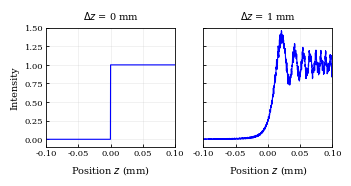

This chart was generated by the following Python code:
import numpy as np
import matplotlib.pyplot as plt
from scipy.fft import fft, ifft, fftfreq, fftshift, ifftshift

# ========== 论文半栏风格设置 ==========
plt.rcParams.update({
    "font.size": 7,
    "axes.labelsize": 7,
    "axes.titlesize": 7,
    "xtick.labelsize": 6,
    "ytick.labelsize": 6,
    "lines.linewidth": 0.8,
    "axes.linewidth": 0.6,
    "xtick.major.width": 0.6,
    "ytick.major.width": 0.6,
    "xtick.major.size": 2.5,
    "ytick.major.size": 2.5,
    "font.family": "serif",
    "font.serif": ["Times New Roman", "DejaVu Serif"],
    "savefig.dpi": 600,
    "figure.dpi": 300,
})

# ========== Parameters ==========
wavelength = 633e-9          # wavelength (m)
L = 0.5e-3                   # computation window width (m)
N = 4096                     # number of samples
x = np.linspace(-L/2, L/2, N, endpoint=False)
dx = x[1] - x[0]

# Step function: x >= 0 -> 1, otherwise 0
I0 = (x >= 0).astype(np.float64)

# Frequency coordinates (angular spectrum method, centered)
fx = fftshift(fftfreq(N, d=dx))

# Defocus distances (m) — only 0 and 1 mm
dz_list = [0.0, 1e-3]

# Store reconstructed intensities
intensity_profiles = []

# Compute reconstruction for each defocus distance
for dz in dz_list:
    if dz == 0:
        I_recon = I0.copy()
    else:
        # Angular spectrum propagation
        U0_fft = fftshift(fft(ifftshift(I0)))
        H = np.exp(-1j * np.pi * wavelength * dz * fx**2)
        Uz_fft = U0_fft * H
        Uz = fftshift(ifft(ifftshift(Uz_fft)))
        I_recon = np.abs(Uz)**2
    intensity_profiles.append(I_recon)

# ========== Display zoom settings ==========
zoom_fraction = 0.40
half_width = (L * zoom_fraction) / 2
xlim_mm = half_width * 1e3

# ========== 半栏尺寸绘图 ==========
# 宽约 3.4 in ≈ 8.6 cm，适合多数期刊半栏
fig, axes = plt.subplots(
    1, 2,
    figsize=(3.4, 1.75),
    dpi=300,
    sharey=True,
    constrained_layout=True
)

for ax, dz, I_recon in zip(axes, dz_list, intensity_profiles):
    ax.plot(x * 1e3, I_recon, 'b-', linewidth=0.8)
    ax.set_title(f'$\Delta z$ = {dz*1e3:.0f} mm')
    ax.grid(True, alpha=0.3, linewidth=0.4)
    ax.set_ylim(-0.1, 1.5)
    ax.set_xlim(-xlim_mm, xlim_mm)
    ax.tick_params(direction='in', pad=2)

axes[0].set_ylabel('Intensity')
axes[0].set_xlabel('Position $z$ (mm)')
axes[1].set_xlabel('Position $z$ (mm)')

# 保存：PDF 为矢量，适合论文；PNG 为高分辨率预览
plt.savefig('defocus_comparison.pdf', bbox_inches='tight')
plt.savefig('defocus_comparison.png', dpi=600, bbox_inches='tight')

plt.show()
